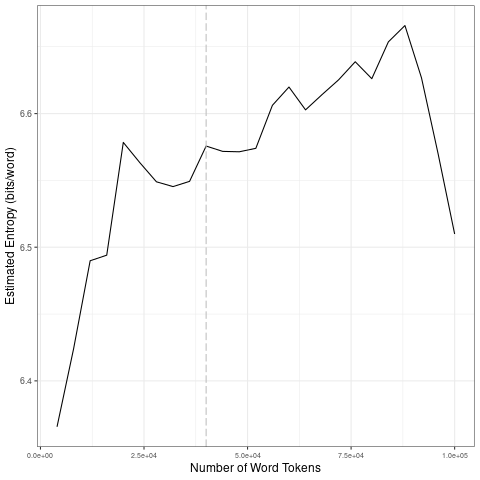

Source data for this figure (header and first rows):
file, entropy.Corpus.Size, entropy.Entropy, sd.Corpus.Size, sd.SD
data/2021_by_fr/2021-04-23_tokens_1-gram…, 4000, 6.366, 20000, 0.08021
data/2021_by_fr/2021-04-23_tokens_1-gram…, 8000, 6.424, 40000, 0.01272
data/2021_by_fr/2021-04-23_tokens_1-gram…, 12000, 6.49, 60000, 0.0228
data/2021_by_fr/2021-04-23_tokens_1-gram…, 16000, 6.494, 80000, 0.01358
data/2021_by_fr/2021-04-23_tokens_1-gram…, 20000, 6.578, 1e+05, 0.06482
data/2021_by_fr/2021-04-23_tokens_1-gram…, 24000, 6.563, 20000, 0.08021
data/2021_by_fr/2021-04-23_tokens_1-gram…, 28000, 6.549, 40000, 0.01272
data/2021_by_fr/2021-04-23_tokens_1-gram…, 32000, 6.545, 60000, 0.0228
data/2021_by_fr/2021-04-23_tokens_1-gram…, 36000, 6.549, 80000, 0.01358
data/2021_by_fr/2021-04-23_tokens_1-gram…, 40000, 6.576, 1e+05, 0.06482
data/2021_by_fr/2021-04-23_tokens_1-gram…, 44000, 6.572, 20000, 0.08021
data/2021_by_fr/2021-04-23_tokens_1-gram…, 48000, 6.571, 40000, 0.01272
data/2021_by_fr/2021-04-23_tokens_1-gram…, 52000, 6.574, 60000, 0.0228
data/2021_by_fr/2021-04-23_tokens_1-gram…, 56000, 6.606, 80000, 0.01358
data/2021_by_fr/2021-04-23_tokens_1-gram…, 60000, 6.62, 1e+05, 0.06482
data/2021_by_fr/2021-04-23_tokens_1-gram…, 64000, 6.603, 20000, 0.08021
data/2021_by_fr/2021-04-23_tokens_1-gram…, 68000, 6.614, 40000, 0.01272
data/2021_by_fr/2021-04-23_tokens_1-gram…, 72000, 6.625, 60000, 0.0228
data/2021_by_fr/2021-04-23_tokens_1-gram…, 76000, 6.639, 80000, 0.01358
data/2021_by_fr/2021-04-23_tokens_1-gram…, 80000, 6.626, 1e+05, 0.06482
data/2021_by_fr/2021-04-23_tokens_1-gram…, 84000, 6.654, 20000, 0.08021
data/2021_by_fr/2021-04-23_tokens_1-gram…, 88000, 6.666, 40000, 0.01272
data/2021_by_fr/2021-04-23_tokens_1-gram…, 92000, 6.627, 60000, 0.0228
data/2021_by_fr/2021-04-23_tokens_1-gram…, 96000, 6.57, 80000, 0.01358
data/2021_by_fr/2021-04-23_tokens_1-gram…, 1e+05, 6.51, 1e+05, 0.06482
